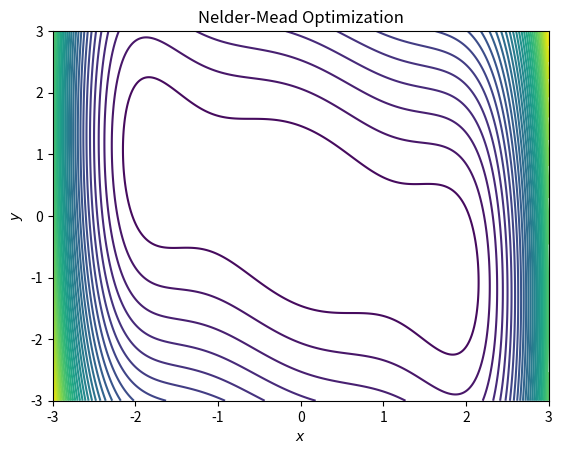

Here is the Python script that generated this plot:
import numpy as np
import matplotlib.pyplot as plt
from matplotlib.animation import FuncAnimation

def nelder_mead(f, initial_simplex, tol=1e-6, max_iter=1000, alpha=1.0, gamma=2.0, rho=0.5, sigma=0.5):
   
    """
    Parameters:
    f                   : objective function
    initial_simplex     : list of three points for 
    tol                 : limit for convergence
    max_iter            : maximum number of iterations to stop at
    alpha, gamma, rho, sigma: Parameters for reflection, expansion, contraction, and shrink

    Returns:
    Best point found and the function value at that point
    """

    # the simplex
    simplex = np.array(initial_simplex)
    num_iterations = 0
    simplices = [simplex.copy()]  # to store the history of the simplex

    while num_iterations < max_iter:
        simplex = sorted(simplex, key=lambda x: f(x))

        # identify the best, worst and second worst point from the simplex
        best = simplex[0]
        worst = simplex[-1]
        second_worst = simplex[-2]

        # calculate the centroid of the points excluding the worst
        centroid = np.mean(simplex[:-1], axis=0)

        # for reflection
        reflected = centroid + alpha * (centroid - worst)
        f_reflected = f(reflected)

        if f_reflected < f(best):

            # expansion
            expanded = centroid + gamma * (reflected - centroid)
            if f(expanded) < f_reflected:
                simplex[-1] = expanded
            else:
                simplex[-1] = reflected
        else:
            if f_reflected < f(second_worst):
                simplex[-1] = reflected
            else:

                # contraction
                if f_reflected < f(worst):
                    contracted = centroid + rho * (reflected - centroid)
                else:
                    contracted = centroid + rho * (worst - centroid)

                if f(contracted) < f(worst):
                    simplex[-1] = contracted
                else:

                    # shrink
                    for i in range(1, len(simplex)):
                        simplex[i] = best + sigma * (simplex[i] - best)

        simplices.append(np.array(simplex))

        # convergence
        if np.max(np.abs(simplex[0] - simplex[1:])) < tol:
            break

        num_iterations += 1

    simplex = sorted(simplex, key=lambda x: f(x))
    return simplex[0], f(simplex[0]), simplices





# -------------------------------------------------
#                   TESTING
# -------------------------------------------------

def three_hump_camel(x):
    return 2 * x[0]**2 - 1.05 * x[0]**4 + (x[0]**6) / 6 + x[0] * x[1] + x[1]**2

initial_simplex = [[-1,-2], [-3, -2], [-1.5, -1.5]]  # initial guess for the simplex
result, function_value, simplices = nelder_mead(three_hump_camel, initial_simplex)

# visualization using animation

fig, ax = plt.subplots()
x = np.linspace(-3, 3, 400)
y = np.linspace(-3, 3, 400)
X, Y = np.meshgrid(x, y)
Z = 2 * X**2 - 1.05 * X**4 + (X**6) / 6 + X * Y + Y**2

ax.contour(X, Y, Z, levels=np.linspace(np.min(Z), np.max(Z), 35))

simplex_plot, = plt.plot([], [], 'ro-', lw=2)
point_plot, = plt.plot([], [], 'bo')  # Current best point

def init():

    # initialize the animation
    simplex_plot.set_data([], [])
    point_plot.set_data([], [])
    return simplex_plot, point_plot

def update(frame):
    simplex = simplices[frame]
    simplex_plot.set_data(simplex[:, 0], simplex[:, 1])
    point_plot.set_data(simplex[0, 0], simplex[0, 1])
    ax.set_title(f"Iteration: {frame}")
    return simplex_plot, point_plot

anim = FuncAnimation(fig, update, frames=len(simplices), init_func=init, blit=True, repeat=False)

plt.xlabel("$x$")
plt.ylabel("$y$")
plt.title("Nelder-Mead Optimization")
plt.show()
